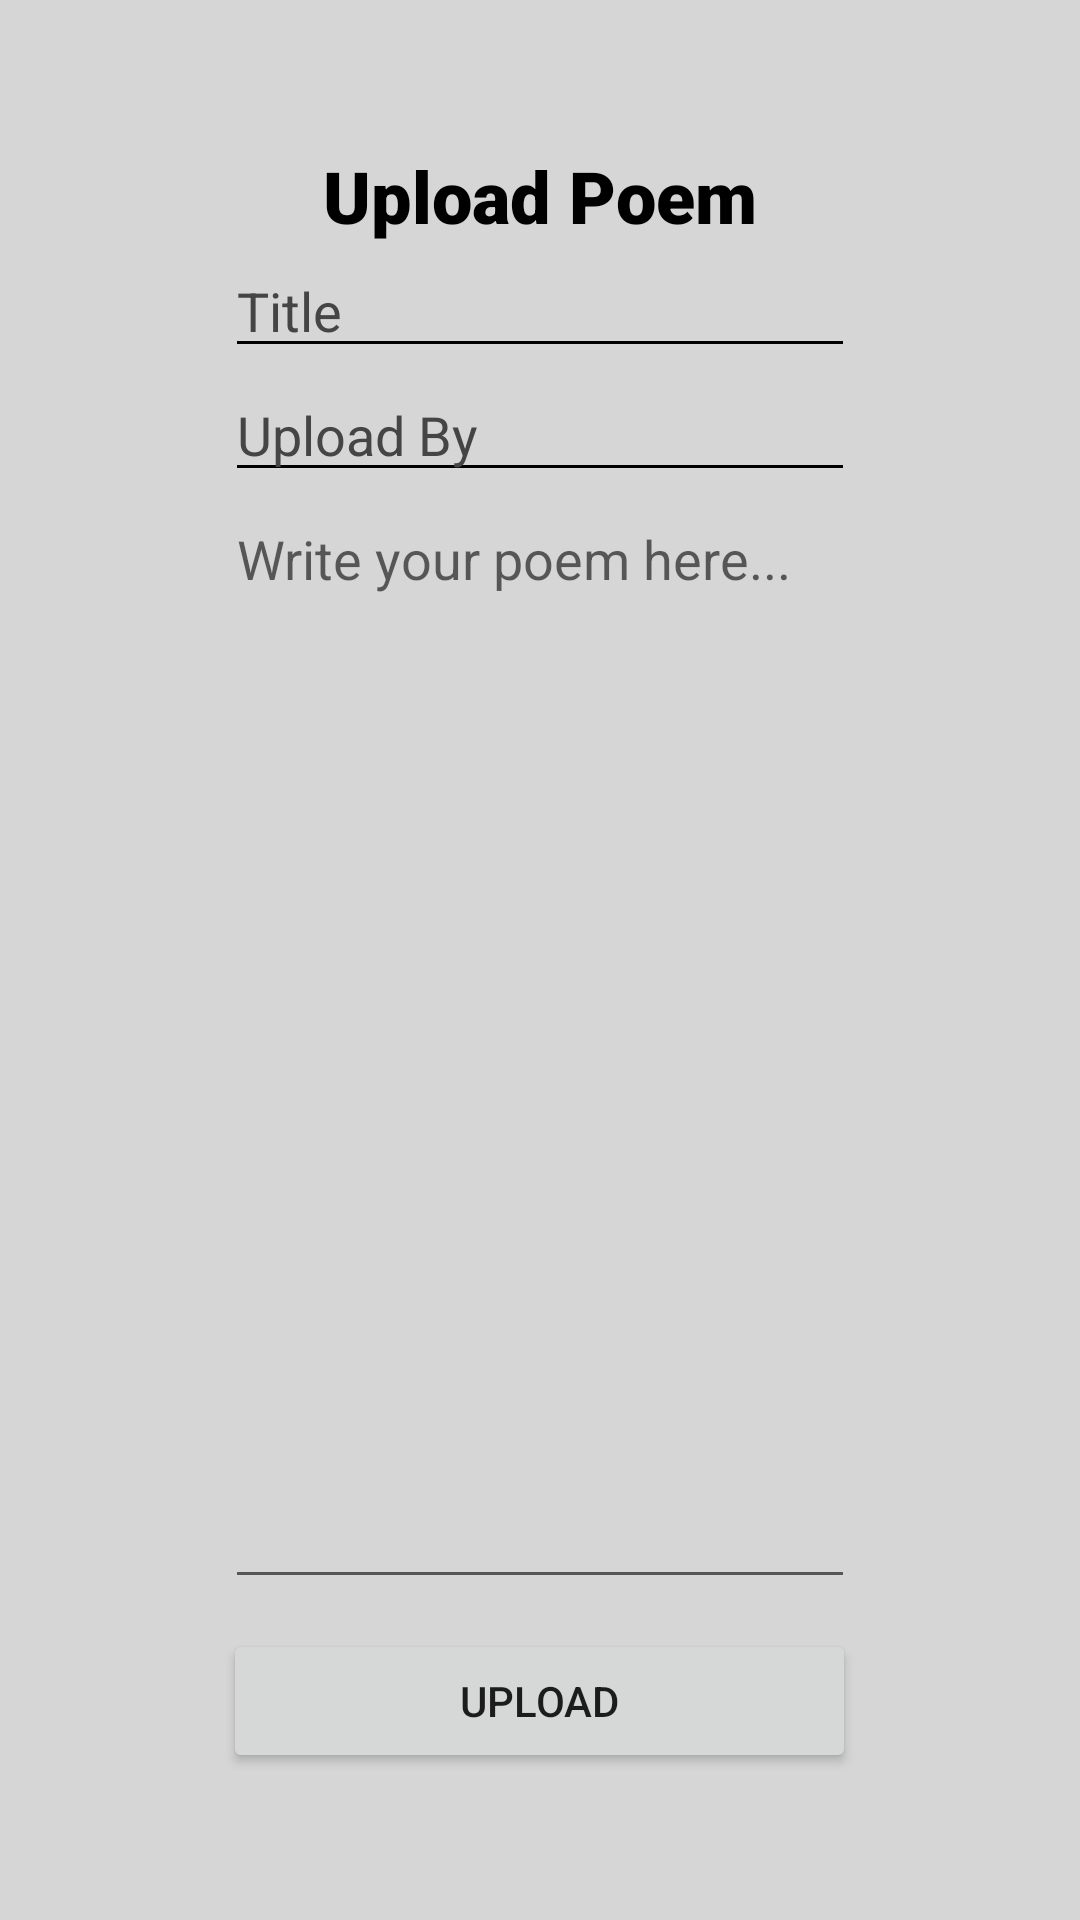

The Android layout XML behind this screen, and the referenced resources:
<!-- AndroidManifest.xml: application theme Theme.UniTalentV3 -->
<!-- res/layout/activity_poem_upload.xml -->
<?xml version="1.0" encoding="utf-8"?>
<LinearLayout xmlns:android="http://schemas.android.com/apk/res/android"
    xmlns:app="http://schemas.android.com/apk/res-auto"
    xmlns:tools="http://schemas.android.com/tools"
    android:layout_width="match_parent"
    android:layout_height="match_parent"
    android:background="@color/light_grey"
    tools:context=".formUpload"
    android:orientation="vertical"
    android:gravity="center">


    <TextView
        android:id="@+id/textView"
        android:layout_width="wrap_content"
        android:layout_height="wrap_content"
        android:fontFamily="sans-serif-black"
        android:text="Upload Poem"
        android:textColor="@color/black"
        android:textSize="24dp" />

    <EditText
        android:id="@+id/editTitle"
        android:layout_width="wrap_content"
        android:layout_height="wrap_content"
        android:ems="10"
        android:inputType="textPersonName"
        android:hint="Title"
        android:textColorHint="@color/dark_grey"
        android:backgroundTint="@color/black"
        />

    <EditText
        android:id="@+id/editName"
        android:layout_width="wrap_content"
        android:layout_height="wrap_content"
        android:ems="10"
        android:inputType="textPersonName"
        android:textColorHint="@color/dark_grey"
        android:backgroundTint="@color/black"
        android:hint="Upload By" />

    <EditText
        android:id="@+id/editPoem"
        android:layout_width="wrap_content"
        android:layout_height="369dp"
        android:ems="10"
        android:gravity="start|top"
        android:hint="Write your poem here..."
        android:inputType="textMultiLine" />/>

    <Button
        android:id="@+id/button_upload"
        android:layout_width="211dp"
        android:layout_height="wrap_content"
        android:layout_gravity="center_horizontal"
        android:layout_marginTop="10dp"
        android:text="Upload" />


</LinearLayout>
<!-- resources referenced by this layout -->
<resources>
  <color name="black">#FF000000</color>
  <color name="dark_grey">#454545</color>
  <color name="light_grey">#D6D6D6</color>
  <style name="Theme.UniTalentV3" parent="Theme.MaterialComponents.DayNight.NoActionBar">
          
          <item name="colorPrimary">@color/muted_green</item>
          <item name="colorPrimaryVariant">@color/purple_700</item>
          <item name="colorOnPrimary">@color/white</item>
          
          <item name="colorSecondary">@color/teal_200</item>
          <item name="colorSecondaryVariant">@color/teal_700</item>
          <item name="colorOnSecondary">@color/black</item>
          
          <item name="android:statusBarColor">?attr/colorPrimaryVariant</item>
          
  
      </style>
  <color name="muted_green">#529F71</color>
  <color name="purple_700">#FF3700B3</color>
  <color name="white">#FFFFFFFF</color>
  <color name="teal_200">#FF03DAC5</color>
  <color name="teal_700">#FF018786</color>
</resources>
